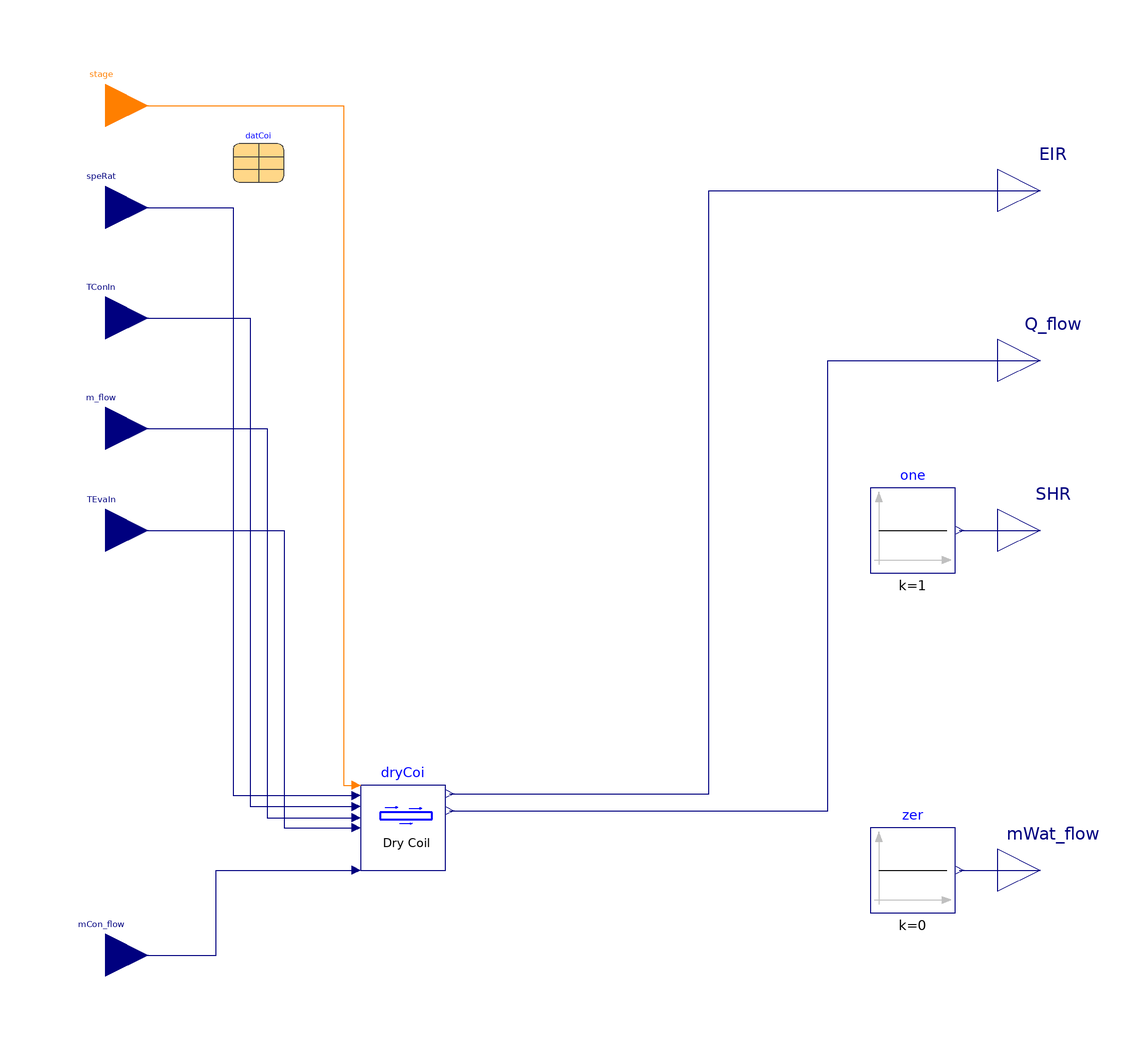

The component connection diagram of the Modelica model below, drawn from its own Placement and Line annotations.

model DXHeatingWaterSource "DX cooling coil operation"
  extends DXSystems.Cooling.BaseClasses.PartialCoilInterface;
  replaceable package Medium =
      Modelica.Media.Interfaces.PartialCondensingGases "Medium model"
      annotation (choicesAllMatching=true);

  constant Boolean variableSpeedCoil
    "Flag, set to true for coil with variable speed";

  DXSystems.BaseClasses.DryCoil dryCoi(
    redeclare final package Medium = Medium,
    final variableSpeedCoil=variableSpeedCoil,
    datCoi=datCoi,
    use_mCon_flow=use_mCon_flow) "Dry coil condition"
    annotation (Placement(transformation(extent={{-50,-80},{-30,-60}})));
  Modelica.Blocks.Interfaces.RealOutput mWat_flow(quantity="MassFlowRate",
      unit="kg/s")
                 "Mass flow rate of water condensed at cooling coil"
    annotation (Placement(transformation(extent={{100,-90},{120,-70}})));
  Modelica.Blocks.Interfaces.RealOutput SHR(min=0, max=1.0)
    "Sensible Heat Ratio: Ratio of sensible heat load to total heat load"
    annotation (Placement(transformation(extent={{100,-10},{120,10}})));
  Modelica.Blocks.Sources.Constant one(k=1)
    annotation (Placement(transformation(extent={{70,-10},{90,10}})));
  Modelica.Blocks.Sources.Constant zer(k=0)
    annotation (Placement(transformation(extent={{70,-90},{90,-70}})));
equation

  connect(TConIn, dryCoi.TConIn)  annotation (Line(
      points={{-110,50},{-76,50},{-76,-65},{-51,-65}},
      color={0,0,127},
      smooth=Smooth.None));
  connect(m_flow, dryCoi.m_flow)  annotation (Line(
      points={{-110,24},{-72,24},{-72,-67.6},{-51,-67.6}},
      color={0,0,127},
      smooth=Smooth.None));
  connect(TEvaIn, dryCoi.TEvaIn)  annotation (Line(
      points={{-110,5.55112e-16},{-68,5.55112e-16},{-68,-70},{-51,-70}},
      color={0,0,127},
      smooth=Smooth.None));
  connect(speRat, dryCoi.speRat)  annotation (Line(
      points={{-110,76},{-80,76},{-80,-62.4},{-51,-62.4}},
      color={0,0,127},
      smooth=Smooth.None));

  connect(stage, dryCoi.stage) annotation (Line(
      points={{-110,100},{-54,100},{-54,-60},{-51,-60}},
      color={255,127,0},
      smooth=Smooth.None));
  connect(mCon_flow, dryCoi.mCon_flow) annotation (Line(points={{-110,-100},{
          -84,-100},{-84,-80},{-51,-80}},
                                      color={0,0,127}));
  connect(dryCoi.EIR, EIR) annotation (Line(points={{-29,-62},{32,-62},{
          32,80},{110,80}}, color={0,0,127}));
  connect(dryCoi.Q_flow, Q_flow) annotation (Line(points={{-29,-66},{60,
          -66},{60,40},{110,40}}, color={0,0,127}));
  connect(one.y, SHR)
    annotation (Line(points={{91,0},{110,0}}, color={0,0,127}));
  connect(zer.y, mWat_flow)
    annotation (Line(points={{91,-80},{110,-80}}, color={0,0,127}));
  annotation (defaultComponentName="dxCoo", Documentation(info="<html>
<p>
This block combines the models for the dry coil and the wet coil.
Output of the block is the coil performance which, depending on the
mass fraction at the apparatus dew point temperature and
the mass fraction of the coil inlet air,
may be from the dry coil, the wet coil, or a weighted average of the two.
</p>
</html>",
revisions="<html>
<ul>
<li>
September 20, 2012 by Michael Wetter:<br/>
Revised implementation.
</li>
<li>
September 4, 2012 by Michael Wetter:<br/>
Renamed connector to follow naming convention.
</li>
<li>
April 12, 2012 by Kaustubh Phalak:<br/>
First implementation.
</li>
</ul>
</html>"),
    Icon(coordinateSystem(preserveAspectRatio=true, extent={{-100,-100},{100,100}}),
         graphics={
        Text(
          extent={{-64,-56},{78,-92}},
          textColor={0,0,0},
          lineThickness=0.5,
          fillColor={85,170,255},
          fillPattern=FillPattern.Solid,
          textString="DXHeat"),
        Line(
          points={{-78,26},{-46,26}},
          color={0,0,255},
          smooth=Smooth.None),
        Polygon(
          points={{-44,26},{-48,28},{-48,24},{-44,26}},
          lineColor={0,0,255},
          smooth=Smooth.None,
          fillColor={0,0,255},
          fillPattern=FillPattern.Solid),
        Line(
          points={{-78,4},{-46,4}},
          color={0,0,255},
          smooth=Smooth.None),
        Polygon(
          points={{-44,4},{-48,6},{-48,2},{-44,4}},
          lineColor={0,0,255},
          smooth=Smooth.None,
          fillColor={0,0,255},
          fillPattern=FillPattern.Solid),
        Ellipse(
          extent={{20,32},{26,20}},
          lineColor={0,0,255},
          lineThickness=0.5),
        Line(
          points={{24,32},{-12,48}},
          color={0,0,255},
          thickness=0.5,
          smooth=Smooth.None),
        Line(
          points={{22,20},{-16,38}},
          color={0,0,255},
          thickness=0.5,
          smooth=Smooth.None),
        Line(
          points={{20,8},{-18,26}},
          color={0,0,255},
          thickness=0.5,
          smooth=Smooth.None),
        Line(
          points={{18,-4},{-20,14}},
          color={0,0,255},
          thickness=0.5,
          smooth=Smooth.None),
        Ellipse(
          extent={{16,8},{22,-4}},
          lineColor={0,0,255},
          lineThickness=0.5),
        Line(
          points={{14,-32},{-24,-14}},
          color={0,0,255},
          thickness=0.5,
          smooth=Smooth.None),
        Line(
          points={{16,-20},{-22,-2}},
          color={0,0,255},
          thickness=0.5,
          smooth=Smooth.None),
        Ellipse(
          extent={{12,-20},{18,-32}},
          lineColor={0,0,255},
          lineThickness=0.5),
        Line(
          points={{-78,-18},{-46,-18}},
          color={0,0,255},
          smooth=Smooth.None),
        Polygon(
          points={{-42,-18},{-46,-16},{-46,-20},{-42,-18}},
          lineColor={0,0,255},
          smooth=Smooth.None,
          fillColor={0,0,255},
          fillPattern=FillPattern.Solid),
        Line(
          points={{-76,46},{-44,46}},
          color={0,0,255},
          smooth=Smooth.None),
        Polygon(
          points={{-42,46},{-46,48},{-46,44},{-42,46}},
          lineColor={0,0,255},
          smooth=Smooth.None,
          fillColor={0,0,255},
          fillPattern=FillPattern.Solid),
        Line(
          points={{74,32},{38,48}},
          color={0,0,255},
          thickness=0.5,
          smooth=Smooth.None),
        Line(
          points={{72,20},{34,38}},
          color={0,0,255},
          thickness=0.5,
          smooth=Smooth.None),
        Ellipse(
          extent={{70,32},{76,20}},
          lineColor={0,0,255},
          lineThickness=0.5),
        Line(
          points={{70,8},{32,26}},
          color={0,0,255},
          thickness=0.5,
          smooth=Smooth.None),
        Line(
          points={{68,-4},{30,14}},
          color={0,0,255},
          thickness=0.5,
          smooth=Smooth.None),
        Ellipse(
          extent={{66,8},{72,-4}},
          lineColor={0,0,255},
          lineThickness=0.5),
        Line(
          points={{68,-22},{30,-4}},
          color={0,0,255},
          thickness=0.5,
          smooth=Smooth.None),
        Line(
          points={{66,-34},{28,-16}},
          color={0,0,255},
          thickness=0.5,
          smooth=Smooth.None),
        Ellipse(
          extent={{64,-22},{70,-34}},
          lineColor={0,0,255},
          lineThickness=0.5)}));
end DXHeatingWaterSource;